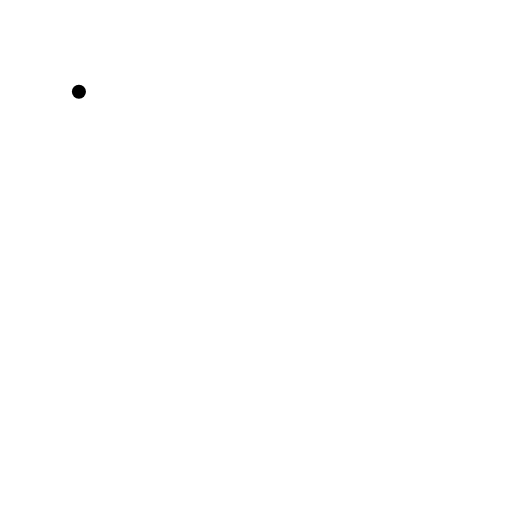
t = 0.00 s
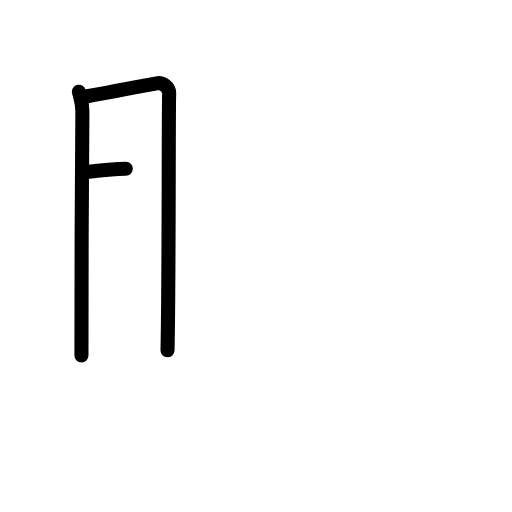
t = 2.50 s
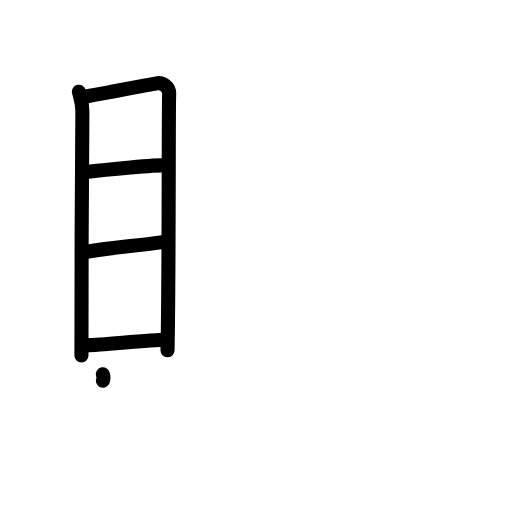
t = 5.25 s
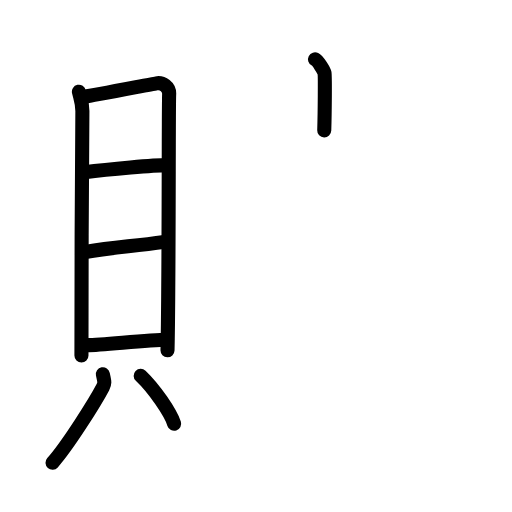
t = 7.75 s
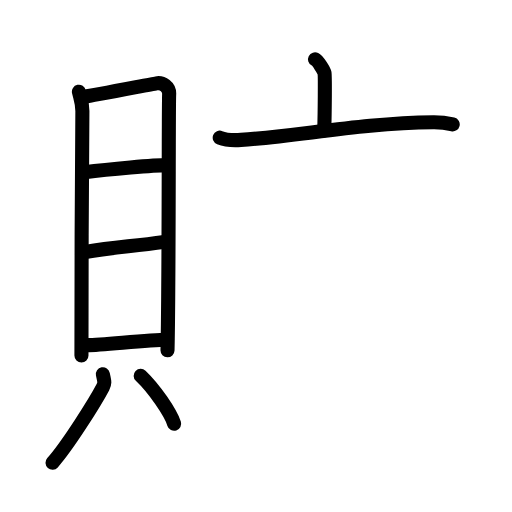
t = 8.83 s
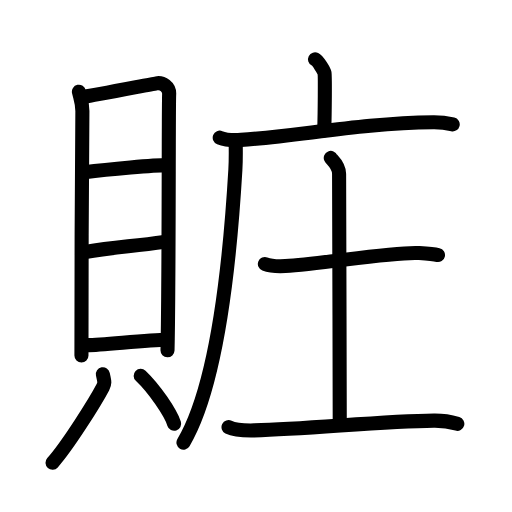
t = 13.00 s

The animated SVG that drew these frames (rendered in a browser with its animation timeline set to each time). Animation: 38 SMIL elements (animate=38); one cycle of 13.00 s.

<?xml version="1.0" encoding="UTF-8"?>
<!--
AniKanjiVG is licensed by CC-BY-SA Paul C. Sommerhoff (https://bitbucket.org/sommerhoff/anikanjivg).
AniKanjiVG uses KanjiVG which is licensed by CC-BY-SA Ulrich Apel (http://kanjivg.tagaini.net).
See also http://creativecommons.org/licenses/by-sa/3.0/
-->
<svg xmlns:kvg='http://kanjivg.tagaini.net' xmlns='http://www.w3.org/2000/svg' width='109' height='109' viewBox='0 0 109 109' style='fill:none;stroke:#000000;stroke-width:3;stroke-linecap:round;stroke-linejoin:round;' id="kvg:kanji_08ccd"><g id="kvg:08ccd" kvg:element="賍"><g id="kvg:08ccd-g1" kvg:element="貝" kvg:position="left" kvg:radical="general"><g id="kvg:08ccd-g2" kvg:element="目" kvg:position="top"><path id="kvg:08ccd-s1" kvg:type="㇑" d="M16.8,19.53c0.3,1.33,0.74,2.32,0.74,4.1c0,1.77-0.33,46.18-0.2,52.04"><animate attributeName="d" begin="0.0s" dur="0.5s" from="M16.8,19.53C16.8,19.53,16.8,19.53,16.8,19.53" to="M16.8,19.53c0.3,1.33,0.74,2.32,0.74,4.1" />
<animate attributeName="d" begin="0.5s" dur="0.5s" from="M16.8,19.53c0.3,1.33,0.74,2.32,0.74,4.1c0,0,0,0,0,0,0" to="M16.8,19.53c0.3,1.33,0.74,2.32,0.74,4.1c0,1.77-0.33,46.18-0.2,52.04" />
</path>
<path id="kvg:08ccd-s2" kvg:type="㇕a" d="M18.04,20.57c1.71-0.22,13.7-2.56,15.26-2.83c1.29-0.22,2.82,0.74,2.71,2.38c-0.14,2.09-0.02,41.12-0.35,54.46"><animate attributeName="d" begin="1.0s" dur="0.3333333333333333s" from="M18.04,20.57C18.04,20.57,18.04,20.57,18.04,20.57" to="M18.04,20.57c1.71-0.22,13.7-2.56,15.26-2.83" />
<animate attributeName="d" begin="1.3333333333333333s" dur="0.3333333333333333s" from="M18.04,20.57c1.71-0.22,13.7-2.56,15.26-2.83c0,0,0,0,0,0,0" to="M18.04,20.57c1.71-0.22,13.7-2.56,15.26-2.83c1.29-0.22,2.82,0.74,2.71,2.38" />
<animate attributeName="d" begin="1.6666666666666665s" dur="0.3333333333333333s" from="M18.04,20.57c1.71-0.22,13.7-2.56,15.26-2.83c1.29-0.22,2.82,0.74,2.71,2.38c0,0,0,0,0,0,0" to="M18.04,20.57c1.71-0.22,13.7-2.56,15.26-2.83c1.29-0.22,2.82,0.74,2.71,2.38c-0.14,2.09-0.02,41.12-0.35,54.46" />
<animate attributeName="d" begin="0s" dur="1.0s" from="M-100,-100" to="M-100,-100" />
</path>
<path id="kvg:08ccd-s3" kvg:type="㇐a" d="M18.01,36.68c5.35-0.7,14.83-1.53,17.56-1.53"><animate attributeName="d" begin="2.0s" dur="1.0s" from="M18.01,36.68C18.01,36.68,18.01,36.68,18.01,36.68" to="M18.01,36.68c5.35-0.7,14.83-1.53,17.56-1.53" />
<animate attributeName="d" begin="0s" dur="2.0s" from="M-100,-100" to="M-100,-100" />
</path>
<path id="kvg:08ccd-s4" kvg:type="㇐a" d="M18.15,53.65c6.52-1.08,9.69-1.15,16.85-2.16"><animate attributeName="d" begin="3.0s" dur="1.0s" from="M18.15,53.65C18.15,53.65,18.15,53.65,18.15,53.65" to="M18.15,53.65c6.52-1.08,9.69-1.15,16.85-2.16" />
<animate attributeName="d" begin="0s" dur="3.0s" from="M-100,-100" to="M-100,-100" />
</path>
<path id="kvg:08ccd-s5" kvg:type="㇐a" d="M18.59,73.48c3.39,0,12.59-1.16,16.98-1.16"><animate attributeName="d" begin="4.0s" dur="1.0s" from="M18.59,73.48C18.59,73.48,18.59,73.48,18.59,73.48" to="M18.59,73.48c3.39,0,12.59-1.16,16.98-1.16" />
<animate attributeName="d" begin="0s" dur="4.0s" from="M-100,-100" to="M-100,-100" />
</path>
</g>
<g id="kvg:08ccd-g3" kvg:position="bottom"><path id="kvg:08ccd-s6" kvg:type="㇒" d="M21.9,79.67c0.27,1.39,0.53,1.76,0,2.77C20.29,85.5,14.4,94.9,11.18,98.5"><animate attributeName="d" begin="5.0s" dur="0.5s" from="M21.9,79.67C21.9,79.67,21.9,79.67,21.9,79.67" to="M21.9,79.67c0.27,1.39,0.53,1.76,0,2.77" />
<animate attributeName="d" begin="5.5s" dur="0.5s" from="M21.9,79.67c0.27,1.39,0.53,1.76,0,2.77c0,0,0,0,0,0,0" to="M21.9,79.67c0.27,1.39,0.53,1.76,0,2.77C20.29,85.5,14.4,94.9,11.18,98.5" />
<animate attributeName="d" begin="0s" dur="5.0s" from="M-100,-100" to="M-100,-100" />
</path>
<path id="kvg:08ccd-s7" kvg:type="㇔" d="M29.95,80c2.9,2.77,6.33,7.78,7.12,10.2"><animate attributeName="d" begin="6.0s" dur="1.0s" from="M29.95,80C29.95,80,29.95,80,29.95,80" to="M29.95,80c2.9,2.77,6.33,7.78,7.12,10.2" />
<animate attributeName="d" begin="0s" dur="6.0s" from="M-100,-100" to="M-100,-100" />
</path>
</g>
</g>
<g id="kvg:08ccd-g4" kvg:element="庄" kvg:position="right"><g id="kvg:08ccd-g5" kvg:element="广" kvg:position="tare"><path id="kvg:08ccd-s8" kvg:type="㇑a" d="M67.06,12.63c0.61,0.31,1.91,2.33,2.03,2.95c0.12,0.62,0.06,8.28-0.06,12.17"><animate attributeName="d" begin="7.0s" dur="0.5s" from="M67.06,12.63C67.06,12.63,67.06,12.63,67.06,12.63" to="M67.06,12.63c0.61,0.31,1.91,2.33,2.03,2.95" />
<animate attributeName="d" begin="7.5s" dur="0.5s" from="M67.06,12.63c0.61,0.31,1.91,2.33,2.03,2.95c0,0,0,0,0,0,0" to="M67.06,12.63c0.61,0.31,1.91,2.33,2.03,2.95c0.12,0.62,0.06,8.28-0.06,12.17" />
<animate attributeName="d" begin="0s" dur="7.0s" from="M-100,-100" to="M-100,-100" />
</path>
<g id="kvg:08ccd-g6" kvg:element="厂"><path id="kvg:08ccd-s9" kvg:type="㇐" d="M46.78,29.31c1.18,0.47,3.34,0.55,4.52,0.47c12.28-0.79,25.55-3.58,40.95-3.76c1.97-0.02,3.15,0.23,4.13,0.46"><animate attributeName="d" begin="8.0s" dur="0.3333333333333333s" from="M46.78,29.31C46.78,29.31,46.78,29.31,46.78,29.31" to="M46.78,29.31c1.18,0.47,3.34,0.55,4.52,0.47" />
<animate attributeName="d" begin="8.333333333333334s" dur="0.3333333333333333s" from="M46.78,29.31c1.18,0.47,3.34,0.55,4.52,0.47c0,0,0,0,0,0,0" to="M46.78,29.31c1.18,0.47,3.34,0.55,4.52,0.47c12.28-0.79,25.55-3.58,40.95-3.76" />
<animate attributeName="d" begin="8.666666666666666s" dur="0.3333333333333333s" from="M46.78,29.31c1.18,0.47,3.34,0.55,4.52,0.47c12.28-0.79,25.55-3.58,40.95-3.76c0,0,0,0,0,0,0" to="M46.78,29.31c1.18,0.47,3.34,0.55,4.52,0.47c12.28-0.79,25.55-3.58,40.95-3.76c1.97-0.02,3.15,0.23,4.13,0.46" />
<animate attributeName="d" begin="0s" dur="8.0s" from="M-100,-100" to="M-100,-100" />
</path>
<path id="kvg:08ccd-s10" kvg:type="㇒" d="M50.17,30c0.03,1.52,0.07,3.93-0.06,6.12c-0.76,12.9-2.85,44.2-11.05,58.1"><animate attributeName="d" begin="9.0s" dur="0.5s" from="M50.17,30C50.17,30,50.17,30,50.17,30" to="M50.17,30c0.03,1.52,0.07,3.93-0.06,6.12" />
<animate attributeName="d" begin="9.5s" dur="0.5s" from="M50.17,30c0.03,1.52,0.07,3.93-0.06,6.12c0,0,0,0,0,0,0" to="M50.17,30c0.03,1.52,0.07,3.93-0.06,6.12c-0.76,12.9-2.85,44.2-11.05,58.1" />
<animate attributeName="d" begin="0s" dur="9.0s" from="M-100,-100" to="M-100,-100" />
</path>
</g>
</g>
<g id="kvg:08ccd-g7" kvg:element="土"><path id="kvg:08ccd-s11" kvg:type="㇐" d="M56.39,56.2c1.14,0.44,3.22,0.5,4.36,0.44c7.75-0.39,23-3.14,28.5-2.77c1.89,0.13,3.04,0.21,3.99,0.43"><animate attributeName="d" begin="10.0s" dur="0.3333333333333333s" from="M56.39,56.2C56.39,56.2,56.39,56.2,56.39,56.2" to="M56.39,56.2c1.14,0.44,3.22,0.5,4.36,0.44" />
<animate attributeName="d" begin="10.333333333333334s" dur="0.3333333333333333s" from="M56.39,56.2c1.14,0.44,3.22,0.5,4.36,0.44c0,0,0,0,0,0,0" to="M56.39,56.2c1.14,0.44,3.22,0.5,4.36,0.44c7.75-0.39,23-3.14,28.5-2.77" />
<animate attributeName="d" begin="10.666666666666666s" dur="0.3333333333333333s" from="M56.39,56.2c1.14,0.44,3.22,0.5,4.36,0.44c7.75-0.39,23-3.14,28.5-2.77c0,0,0,0,0,0,0" to="M56.39,56.2c1.14,0.44,3.22,0.5,4.36,0.44c7.75-0.39,23-3.14,28.5-2.77c1.89,0.13,3.04,0.21,3.99,0.43" />
<animate attributeName="d" begin="0s" dur="10.0s" from="M-100,-100" to="M-100,-100" />
</path>
<path id="kvg:08ccd-s12" kvg:type="㇑a" d="M70.42,33.62c0.12,0.29,1.77,1.52,1.77,3.39c0,12,0.14,37.5,0.14,53.36"><animate attributeName="d" begin="11.0s" dur="0.5s" from="M70.42,33.62C70.42,33.62,70.42,33.62,70.42,33.62" to="M70.42,33.62c0.12,0.29,1.77,1.52,1.77,3.39" />
<animate attributeName="d" begin="11.5s" dur="0.5s" from="M70.42,33.62c0.12,0.29,1.77,1.52,1.77,3.39c0,0,0,0,0,0,0" to="M70.42,33.62c0.12,0.29,1.77,1.52,1.77,3.39c0,12,0.14,37.5,0.14,53.36" />
<animate attributeName="d" begin="0s" dur="11.0s" from="M-100,-100" to="M-100,-100" />
</path>
<path id="kvg:08ccd-s13" kvg:type="㇐" d="M48.65,90.93c1.42,0.7,4.02,0.73,5.45,0.7c11.84-0.3,27.28-1.97,38.28-2.08c2.38-0.03,3.79,0.33,4.98,0.68"><animate attributeName="d" begin="12.0s" dur="0.3333333333333333s" from="M48.65,90.93C48.65,90.93,48.65,90.93,48.65,90.93" to="M48.65,90.93c1.42,0.7,4.02,0.73,5.45,0.7" />
<animate attributeName="d" begin="12.333333333333334s" dur="0.3333333333333333s" from="M48.65,90.93c1.42,0.7,4.02,0.73,5.45,0.7c0,0,0,0,0,0,0" to="M48.65,90.93c1.42,0.7,4.02,0.73,5.45,0.7c11.84-0.3,27.28-1.97,38.28-2.08" />
<animate attributeName="d" begin="12.666666666666666s" dur="0.3333333333333333s" from="M48.65,90.93c1.42,0.7,4.02,0.73,5.45,0.7c11.84-0.3,27.28-1.97,38.28-2.08c0,0,0,0,0,0,0" to="M48.65,90.93c1.42,0.7,4.02,0.73,5.45,0.7c11.84-0.3,27.28-1.97,38.28-2.08c2.38-0.03,3.79,0.33,4.98,0.68" />
<animate attributeName="d" begin="0s" dur="12.0s" from="M-100,-100" to="M-100,-100" />
</path>
</g>
</g>
</g>
</svg>
